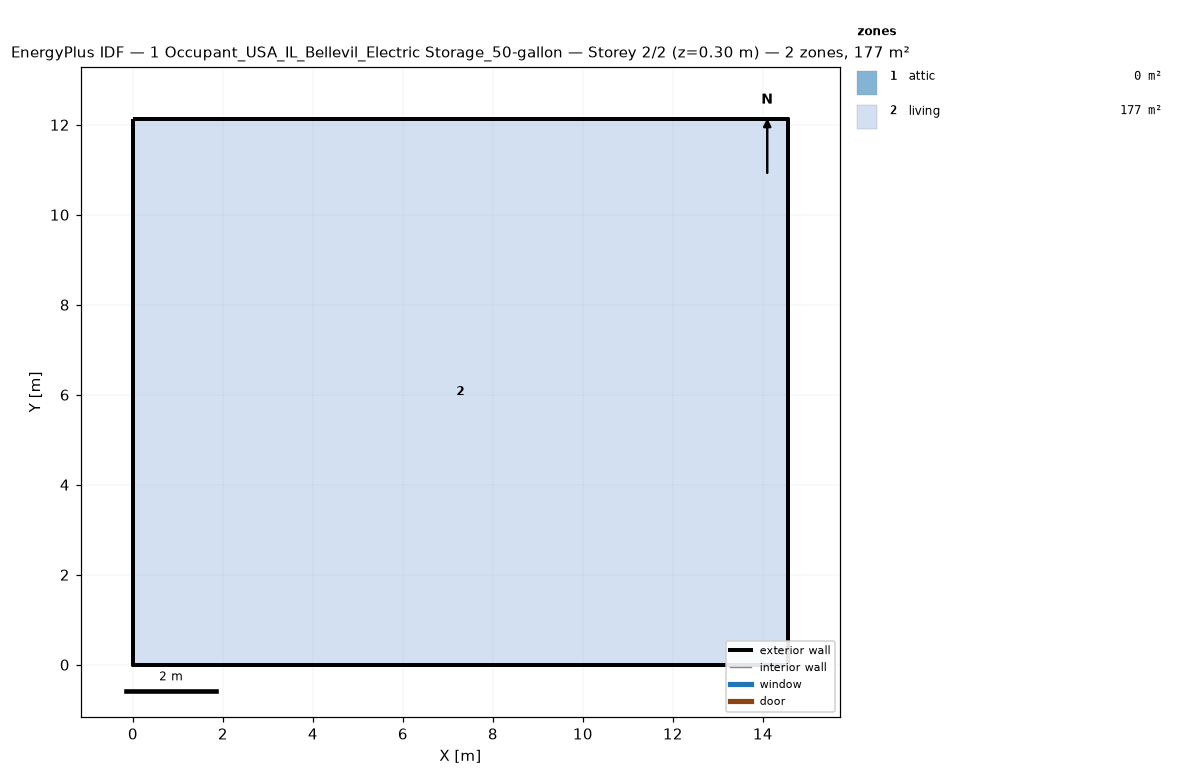
=== STOREY PLAN SPEC (per zone: floor XY polygon, exterior-wall plan segments, windows/doors) ===
zone 1: attic  (0.0 m²)
  exterior wall: (14.55, 0.00) – (14.55, 12.13) – (14.55, 6.06)  [18.2 m]
  exterior wall: (0.00, 12.13) – (0.00, 0.00) – (0.00, 6.06)  [18.2 m]
zone 2: living  (176.5 m²)
  floor: (0.00, 0.00) (0.00, 12.13) (14.55, 12.13) (14.55, 0.00)
  exterior wall: (0.00, 0.00) – (14.55, 0.00)  [14.6 m]
  exterior wall: (14.55, 0.00) – (14.55, 12.13)  [12.1 m]
  exterior wall: (14.55, 12.13) – (0.00, 12.13)  [14.6 m]
  exterior wall: (0.00, 12.13) – (0.00, 0.00)  [12.1 m]

=== DERIVED (storey summary) ===
Building: 1 Occupant_USA_IL_Bellevil_Electric Storage_50-gallon
Storey: 2 of 2  (floor level z = 0.30 m)
Storey gross floor area: 176.5 m²
Zones on this storey: 2
  - attic: floor 0.0 m²; exterior wall 36.4 m (24.5 m²); WWR 0.0%
  - living: floor 176.5 m²; exterior wall 53.4 m (146.4 m²); WWR 0.0%
Zone adjacency: (none detected)